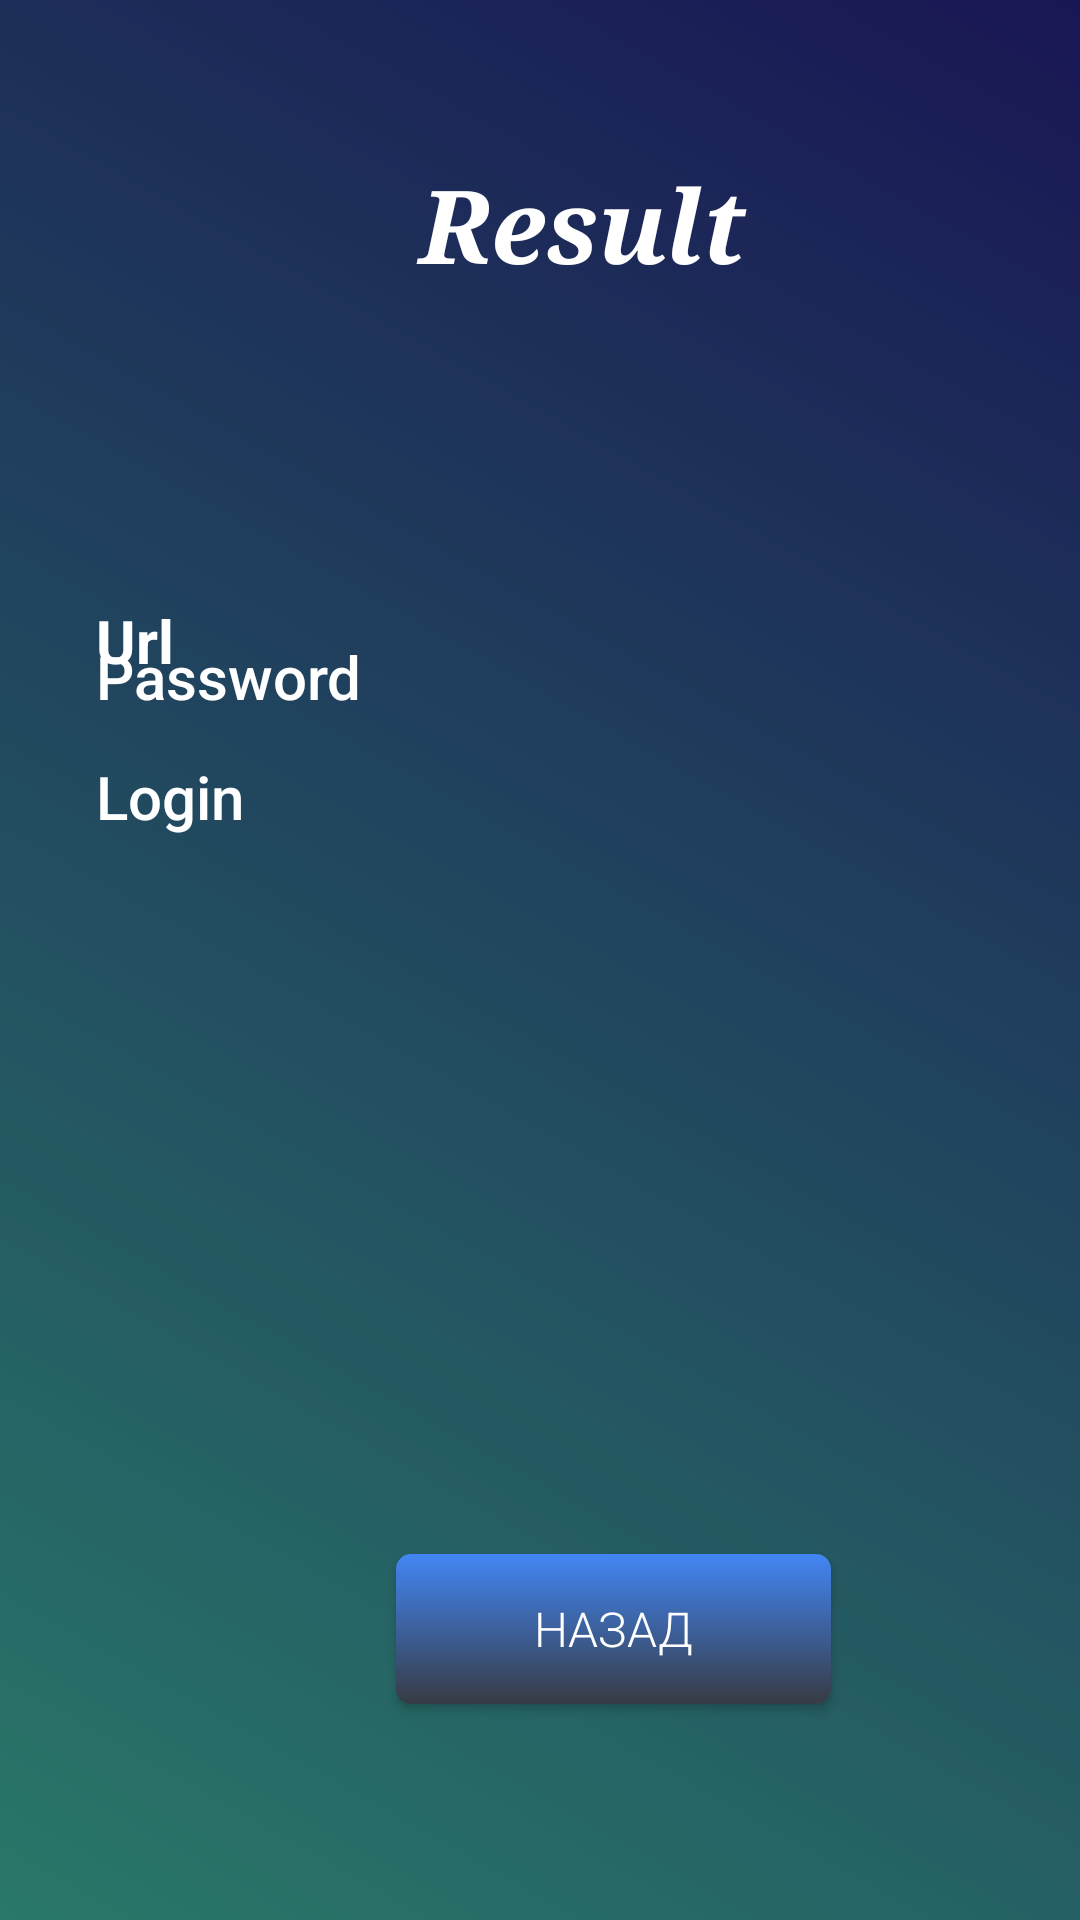

The Android layout XML behind this screen, and the referenced resources:
<!-- AndroidManifest.xml: application theme Theme.TGTools -->
<!-- res/layout/activity_logging.xml -->
<?xml version="1.0" encoding="utf-8"?>
<androidx.constraintlayout.widget.ConstraintLayout xmlns:android="http://schemas.android.com/apk/res/android"
    xmlns:app="http://schemas.android.com/apk/res-auto"
    xmlns:tools="http://schemas.android.com/tools"
    android:layout_width="match_parent"
    android:layout_height="match_parent"
    android:background="@drawable/gradient"
    android:visibility="visible"
    tools:context=".Logging">

    <TextView
        android:id="@+id/textView6"
        android:layout_width="236dp"
        android:layout_height="62dp"
        android:layout_marginStart="76dp"
        android:layout_marginTop="52dp"
        android:fontFamily="serif"
        android:text="Result"
        android:textAlignment="center"
        android:textColor="@color/white"
        android:textSize="34sp"
        android:textStyle="bold|italic"
        android:typeface="serif"
        app:layout_constraintStart_toStartOf="parent"
        app:layout_constraintTop_toTopOf="parent" />

    <TextView
        android:id="@+id/textView7"
        android:layout_width="98dp"
        android:layout_height="32dp"
        android:layout_marginStart="32dp"
        android:layout_marginTop="252dp"
        android:fontFamily="sans-serif-medium"
        android:text="Login"
        android:textAllCaps="false"
        android:textColor="@color/white"
        android:textSize="20sp"
        app:layout_constraintStart_toStartOf="parent"
        app:layout_constraintTop_toTopOf="parent" />

    <TextView
        android:id="@+id/passwordLogging"
        android:layout_width="229dp"
        android:layout_height="40dp"
        android:layout_marginEnd="16dp"
        android:layout_marginBottom="388dp"
        android:fontFamily="sans-serif-medium"
        android:text=""
        android:textColor="@color/white"
        android:textSize="18sp"
        android:textStyle="italic"
        app:layout_constraintBottom_toBottomOf="parent"
        app:layout_constraintEnd_toEndOf="parent" />

    <TextView
        android:id="@+id/textView8"
        android:layout_width="114dp"
        android:layout_height="32dp"
        android:layout_marginStart="32dp"
        android:layout_marginBottom="396dp"
        android:fontFamily="sans-serif-medium"
        android:text="Password"
        android:textAllCaps="false"
        android:textColor="@color/white"
        android:textSize="20sp"
        app:layout_constraintBottom_toBottomOf="parent"
        app:layout_constraintStart_toStartOf="parent" />

    <TextView
        android:id="@+id/loginLogging"
        android:layout_width="229dp"
        android:layout_height="40dp"
        android:layout_marginTop="252dp"
        android:layout_marginEnd="16dp"
        android:fontFamily="sans-serif-medium"
        android:text=""
        android:textColor="@color/white"
        android:textSize="18sp"
        android:textStyle="italic"
        app:layout_constraintEnd_toEndOf="parent"
        app:layout_constraintTop_toTopOf="parent" />

    <TextView
        android:id="@+id/textView10"
        android:layout_width="306dp"
        android:layout_height="60dp"
        android:layout_marginStart="36dp"
        android:layout_marginBottom="228dp"
        android:fontFamily="sans-serif-black"
        android:text="Result"
        android:textAlignment="center"
        android:textColor="@color/white"
        android:textSize="30sp"
        android:visibility="invisible"
        app:layout_constraintBottom_toBottomOf="parent"
        app:layout_constraintStart_toStartOf="parent" />

    <TextView
        android:id="@+id/textView14"
        android:layout_width="236dp"
        android:layout_height="30dp"
        android:layout_marginStart="52dp"
        android:layout_marginBottom="188dp"
        android:fontFamily="sans-serif-light"
        android:text="В следующий раз повезет"
        android:textAlignment="center"
        android:textColor="@color/white"
        android:visibility="invisible"
        app:layout_constraintBottom_toBottomOf="parent"
        app:layout_constraintStart_toStartOf="parent" />

    <Button
        android:id="@+id/button2"
        android:layout_width="145dp"
        android:layout_height="50dp"
        android:layout_marginStart="132dp"
        android:layout_marginBottom="72dp"
        android:background="@drawable/buttongradient"
        android:fontFamily="sans-serif-light"
        android:onClick="Back"
        android:text="Назад"
        android:textColor="@color/white"
        android:textSize="16sp"
        app:layout_constraintBottom_toBottomOf="parent"
        app:layout_constraintStart_toStartOf="parent" />

    <TextView
        android:id="@+id/textView12"
        android:layout_width="268dp"
        android:layout_height="43dp"
        android:layout_marginStart="140dp"
        android:layout_marginTop="200dp"
        android:textAlignment="textStart"
        android:textColor="@color/white"
        android:textSize="16sp"
        android:textStyle="bold"
        app:layout_constraintStart_toStartOf="parent"
        app:layout_constraintTop_toTopOf="parent" />

    <TextView
        android:id="@+id/textView11"
        android:layout_width="99dp"
        android:layout_height="33dp"
        android:layout_marginStart="32dp"
        android:layout_marginTop="200dp"
        android:text="Url"
        android:textColor="@color/white"
        android:textSize="20sp"
        android:textStyle="bold"
        app:layout_constraintStart_toStartOf="parent"
        app:layout_constraintTop_toTopOf="parent" />

</androidx.constraintlayout.widget.ConstraintLayout>
<!-- resources referenced by this layout -->
<resources>
  <color name="white">#FFFFFFFF</color>
  <!-- drawable buttongradient (drawable) -->
  <?xml version="1.0" encoding="utf-8"?>
  <shape xmlns:android="http://schemas.android.com/apk/res/android">
      <gradient android:startColor="@color/startGrSettings"
          android:endColor="@color/endGrSettings"
          android:angle="90"></gradient>
      <corners android:radius="5dp"></corners>
  </shape>
  <!-- drawable gradient (drawable) -->
  <?xml version="1.0" encoding="utf-8"?>
  <shape xmlns:android="http://schemas.android.com/apk/res/android">
      <gradient android:startColor="@color/startGr" android:endColor="@color/endGr"
          android:angle="45"></gradient>
  </shape>
  <style name="Theme.TGTools" parent="@style/Theme.AppCompat.Light.DarkActionBar">
          
          <item name="colorPrimary">@color/startGr</item>
          <item name="colorPrimaryVariant">@color/white</item>
          <item name="colorOnPrimary">@color/white</item>
          
          <item name="colorSecondary">@color/white</item>
          <item name="colorSecondaryVariant">@color/white</item>
          <item name="colorOnSecondary">@color/white</item>
          
          <item name="android:statusBarColor">?attr/colorPrimaryVariant</item>
          
      </style>
  <color name="startGrSettings">#373B44</color>
  <color name="endGrSettings">#4286f4</color>
  <color name="startGr">#297869</color>
  <color name="endGr">#191654</color>
</resources>
